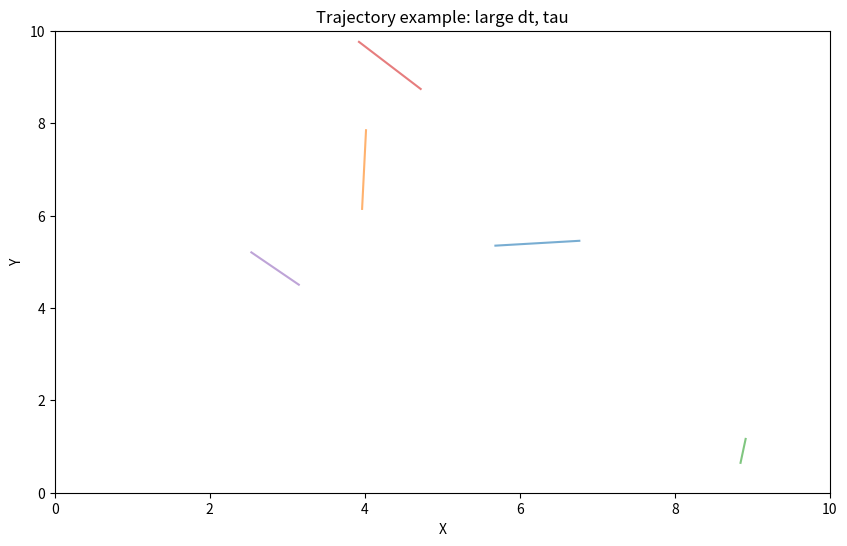
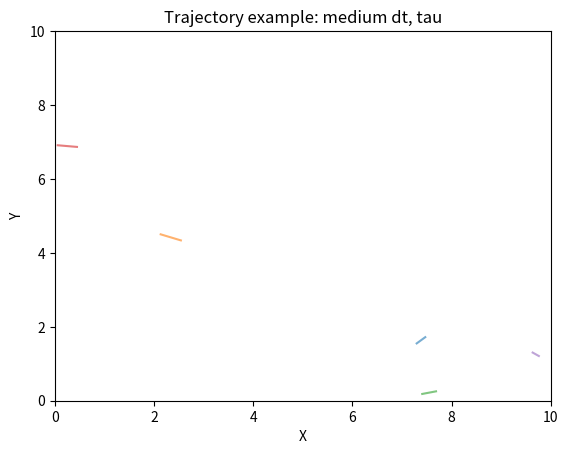
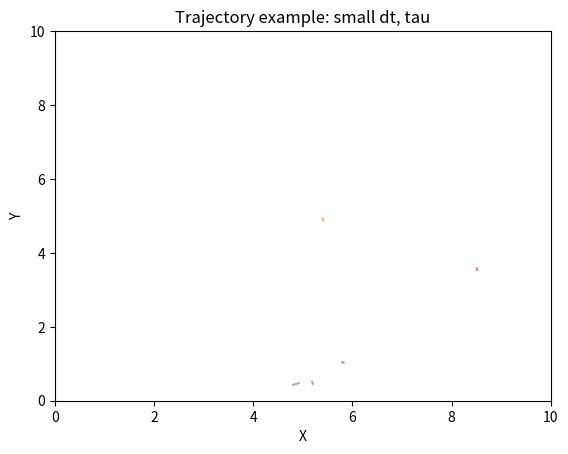

The matplotlib source for these figures, in order:
import numpy as np
import matplotlib.pyplot as plt

# Minimal agent for demo (just moves randomly)
class DemoAgent:
    def __init__(self, pos):
        self.pos = np.array(pos, dtype=float)
        self.vel = np.random.randn(2) * 0.1

    def step(self, dt):
        self.pos += self.vel * dt

# Simulation runner
def run_demo(dt, tau, n_steps=50, n_agents=5):
    # Initialize agents in random positions
    agents = [DemoAgent(np.random.rand(2)*10) for _ in range(n_agents)]
    # Store trajectories
    trajs = {i: [agent.pos.copy()] for i, agent in enumerate(agents)}
    last_sense_time = 0.0

    for step in range(n_steps):
        current_time = step * dt
        if current_time - last_sense_time >= tau:
            # In a real flocking model, neighbor update would occur here
            last_sense_time = current_time
        for i, agent in enumerate(agents):
            agent.step(dt)
            trajs[i].append(agent.pos.copy())
    return trajs

# Settings to compare
settings = [
    {"dt":0.2, "tau":0.2, "label":"large dt, tau"},
    {"dt":0.05,"tau":0.05,"label":"medium dt, tau"},
    {"dt":0.01,"tau":0.01,"label":"small dt, tau"}
]

# Plot trajectories
plt.figure(figsize=(10,6))
for s in settings:
    trajs = run_demo(dt=s["dt"], tau=s["tau"])
    for i, path in trajs.items():
        path = np.array(path)
        plt.plot(path[:,0], path[:,1], label=f"Agent {i}" if i==0 else "", alpha=0.6)
    plt.title(f"Trajectory example: {s['label']}")
    plt.xlabel("X")
    plt.ylabel("Y")
    plt.xlim(0,10)
    plt.ylim(0,10)
    plt.show()
